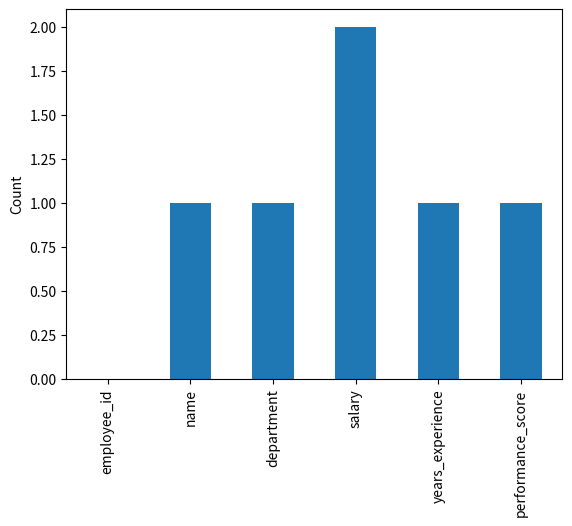

The matplotlib source for this figure:
import pandas as pd
import numpy as np
import matplotlib.pyplot as plt

employee_data = pd.DataFrame({
    'employee_id': ['E01', 'E02', 'E03', 'E04', 'E05', 'E06', 'E07', 'E08'],
    'name': ['Liza', 'Mark', 'Rico', None, 'Ana', 'Ben', 'Jen', 'Carlo'],
    'department': ['Sales', 'IT', 'Sales', 'HR', 'IT', None, 'HR', 'Sales'],
    'salary': [45000, 62000, None, 55000, 70000, 52000, 48000, None],
    'years_experience': [3, 5, 4, None, 8, 6, 2, 3],
    'performance_score': [4.2, 4.5, 3.8, 4.0, np.nan, 3.9, 4.3, 4.1]
})

"""
Print the full True/False missingness frame.

Print whether each column has any missing values.

Print the count of missing values per column.

Create a bar plot of the missing counts per column, with a title 'Missing Values by Column' and y-label 'Count'. Display it.

In one sentence: which column has the most missing values, and what does that tell you about where to start cleaning?
"""
print(employee_data.isna())
print('--------------------------------------------------------')
print(employee_data.isna().any())
print('--------------------------------------------------------')
print(employee_data.isna().sum())

employee_data.isna().sum().plot(
    kind='bar',
    ylabel='Count'
)
plt.show()
